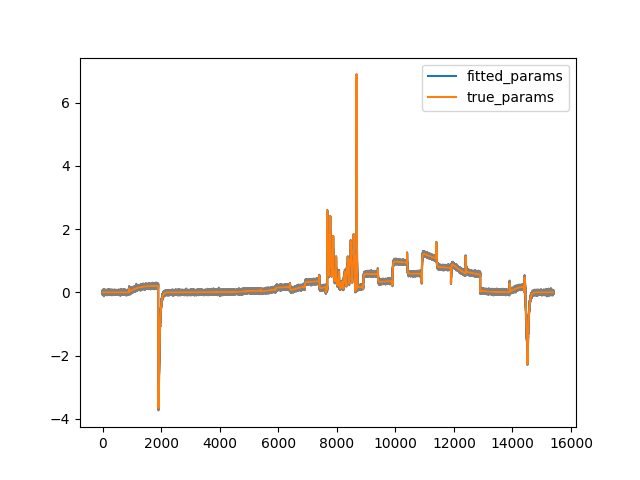

Values plotted in this chart, from the file beside it:
, p1, p2, p3, p4, p5, p6, p7, p8, Gkr, RMSE, iterations, CPU_time
0, 0.0002258, 0.0699, 3.4540076133786854e-05, 0.05458, 0.08725, 0.008923, 0.00515, 0.03158, 0.1524, 138.7, 1043, 1551
1, 0.0002258, 0.0699, 3.4540157246881855e-05, 0.05458, 0.08725, 0.008922, 0.00515, 0.03158, 0.1524, 138.7, 739, 965.7
2, 0.0002258, 0.0699, 3.4539760876789155e-05, 0.05458, 0.08725, 0.008922, 0.00515, 0.03158, 0.1524, 138.7, 457, 595.9
3, 0.0002258, 0.0699, 3.454013656131953e-05, 0.05458, 0.08725, 0.008923, 0.00515, 0.03158, 0.1524, 138.7, 486, 849.4
4, 0.0002258, 0.0699, 3.454028148664774e-05, 0.05458, 0.08725, 0.008922, 0.00515, 0.03158, 0.1524, 138.7, 1075, 1976
